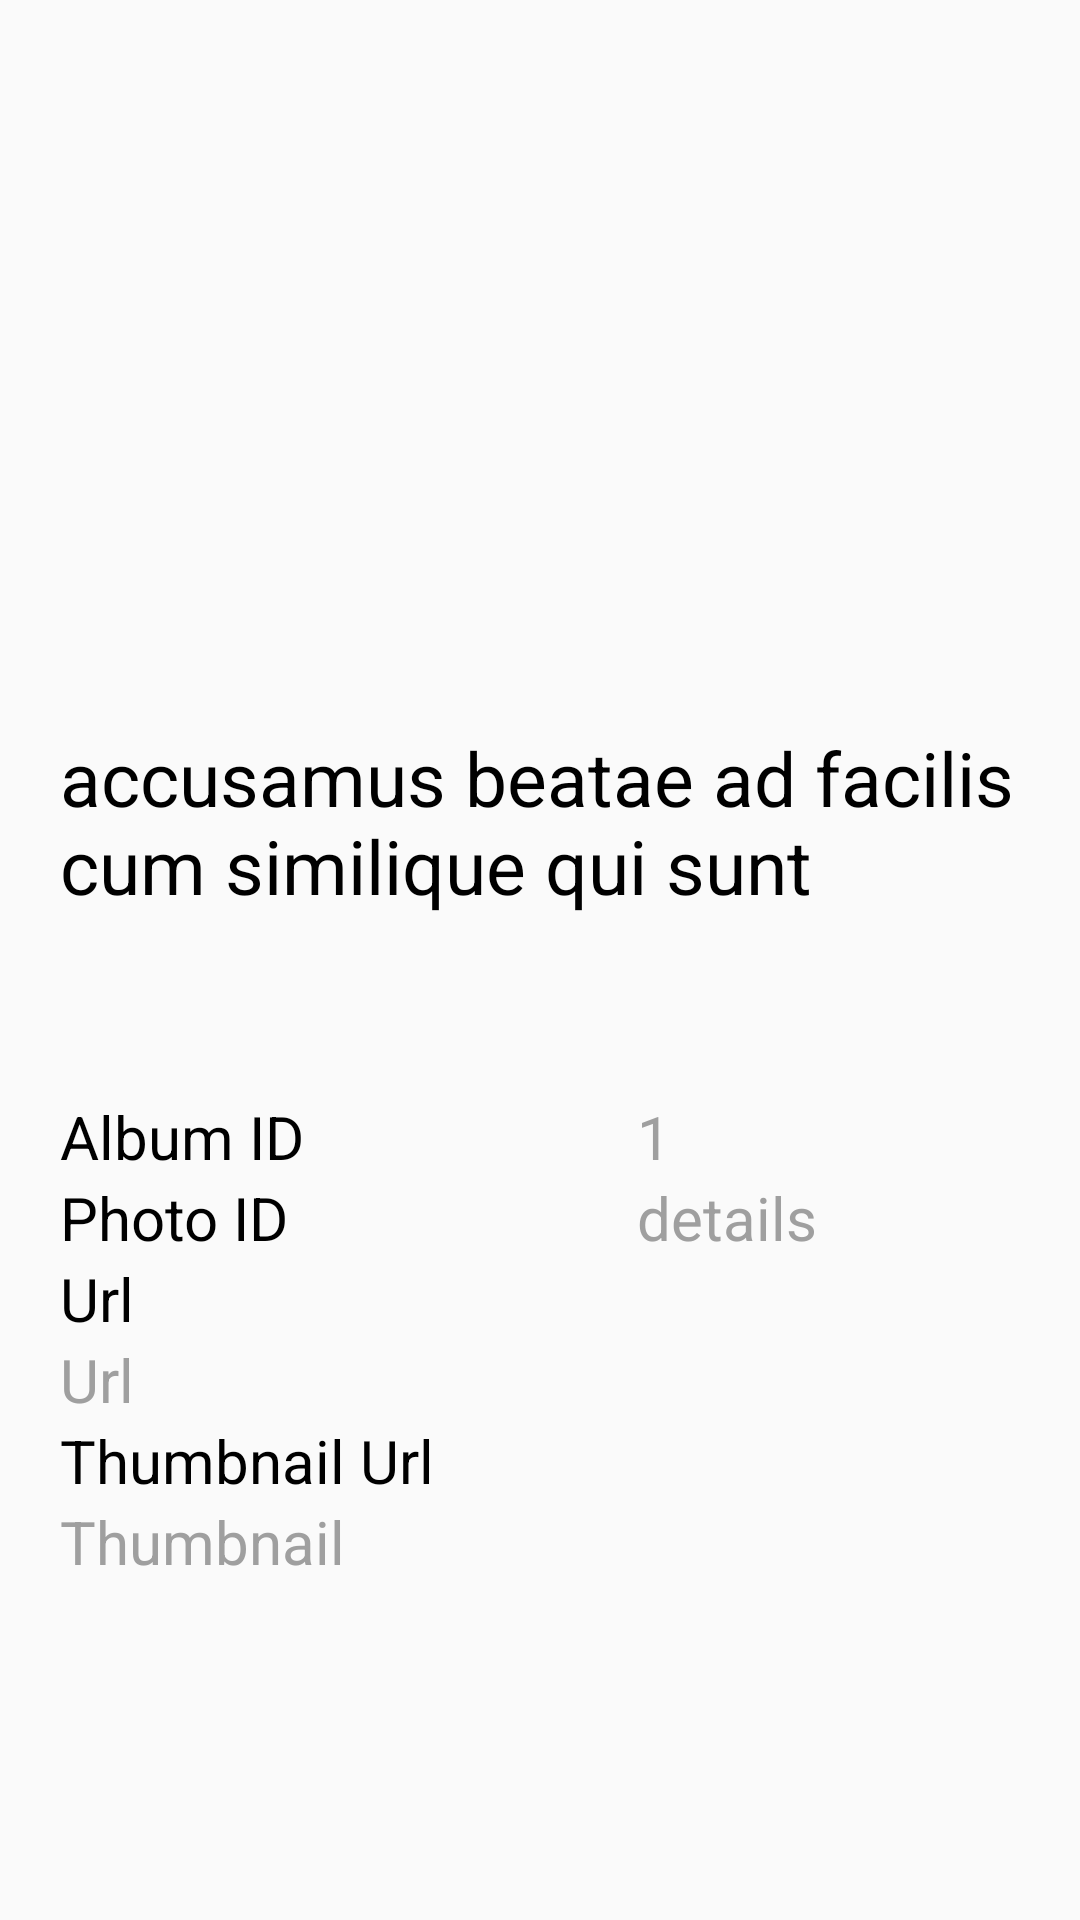

This screen was rendered from an Android layout file. Write that file and the resources it references.
<!-- AndroidManifest.xml: application theme AppTheme -->
<!-- res/layout/photo_details.xml -->
<LinearLayout xmlns:android="http://schemas.android.com/apk/res/android"
    android:layout_width="match_parent"
    android:layout_height="match_parent"
    android:orientation="vertical"
    android:weightSum="7">

    <ImageView
        android:id="@+id/photo"
        android:layout_width="match_parent"
        android:layout_height="0dp"
        android:layout_weight="2"
        android:scaleType="centerCrop"
        android:transitionName="@string/transition_name_photo" />

    <RelativeLayout
        android:layout_width="match_parent"
        android:layout_height="0dp"
        android:layout_weight="2"
        android:paddingLeft="20dp"
        android:paddingRight="20dp">

        <TextView
            android:id="@+id/lblTitle"
            android:layout_width="wrap_content"
            android:layout_height="wrap_content"
            android:layout_centerHorizontal="true"
            android:layout_centerVertical="true"
            android:text="accusamus beatae ad facilis cum similique qui sunt"
            android:textColor="#000"
            android:textSize="25sp" />

    </RelativeLayout>

    <TableLayout
        android:layout_width="wrap_content"
        android:layout_height="0dp"
        android:layout_centerVertical="true"
        android:layout_weight="3"
        android:orientation="vertical"
        android:paddingLeft="20dp"
        android:paddingRight="20dp"
        android:stretchColumns="*">

        <TableRow android:layout_width="0dp">

            <TextView
                android:id="@+id/lblAlbumId"
                android:layout_width="wrap_content"
                android:layout_height="wrap_content"
                android:text="@string/album_id"
                android:textColor="#000"
                android:textSize="20sp" />

            <TextView
                android:id="@+id/lblAlbumId_details"
                android:layout_width="wrap_content"
                android:layout_height="wrap_content"
                android:layout_toRightOf="@+id/lblAlbumId"
                android:text="1"
                android:textColor="#9f9f9f"
                android:textSize="20sp" />

        </TableRow>

        <TableRow android:layout_width="0dp">

            <TextView
                android:id="@+id/lblPhotoId"
                android:layout_width="wrap_content"
                android:layout_height="wrap_content"
                android:text="@string/photo_id"
                android:textColor="#000"
                android:textSize="20sp" />

            <TextView
                android:id="@+id/lblPhotoId_details"
                android:layout_width="wrap_content"
                android:layout_height="wrap_content"
                android:layout_toRightOf="@+id/lblPhotoId"
                android:text="details"
                android:textColor="#9f9f9f"
                android:textSize="20sp" />

        </TableRow>

        <TableRow android:layout_width="0dp">

            <TextView
                android:id="@+id/lblUrl"
                android:layout_width="wrap_content"
                android:layout_height="wrap_content"
                android:text="@string/url"
                android:textColor="#000"
                android:textSize="20sp" />


        </TableRow>

        <TableRow>

            <TextView
                android:id="@+id/lblUrl_details"
                android:layout_width="wrap_content"
                android:layout_height="wrap_content"
                android:layout_toRightOf="@+id/lblUrl"
                android:text="Url"
                android:textColor="#9f9f9f"
                android:textSize="20sp" />
        </TableRow>

        <TableRow>

            <TextView
                android:id="@+id/lblThumbnailUrl"
                android:layout_width="wrap_content"
                android:layout_height="wrap_content"
                android:text="@string/thumbnail"
                android:textColor="#000"
                android:textSize="20sp" />
        </TableRow>

        <TableRow>

            <TextView
                android:id="@+id/lblThumbnailUrl_details"
                android:layout_width="wrap_content"
                android:layout_height="wrap_content"
                android:layout_toRightOf="@+id/lblThumbnailUrl"
                android:text="Thumbnail"
                android:textColor="#9f9f9f"
                android:textSize="20sp" />
        </TableRow>
    </TableLayout>
</LinearLayout>
<!-- resources referenced by this layout -->
<resources>
  <string name="album_id">Album ID</string>
  <string name="photo_id">Photo ID</string>
  <string name="thumbnail">Thumbnail Url</string>
  <string name="transition_name_photo">transition:photo</string>
  <string name="url">Url</string>
  <style name="AppTheme" parent="Theme.AppCompat.Light.NoActionBar" />
</resources>
